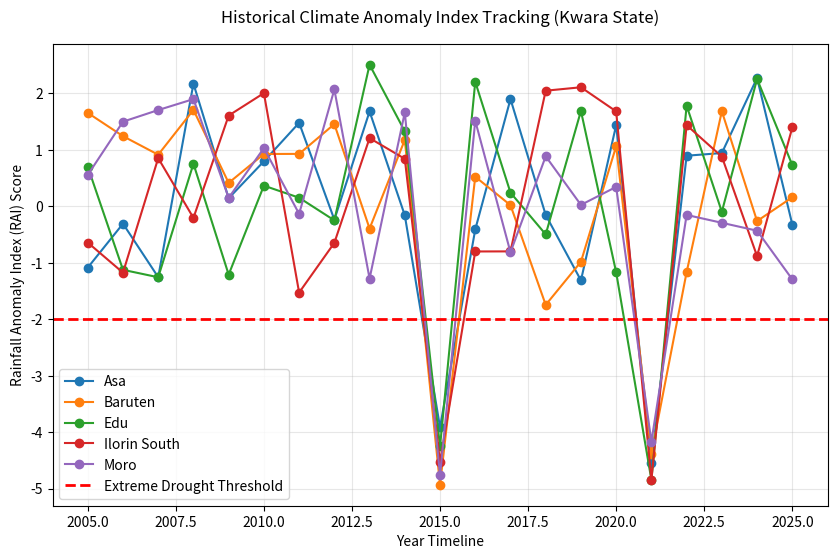

Here is the Python script that generated this plot:
# -*- coding: utf-8 -*-
"""Untitled6.ipynb

Automatically generated by Colab.

Original file is located at
    https://colab.research.google.com/drive/1icjU5gbSRm3AdGe7FHlA8Pbkdo3NaZfz
"""

import pandas as pd
import numpy as np
import matplotlib.pyplot as plt

def run_drought_monitoring_pipeline():
    """
    Process an automated Climate Risk Pipeline to compute the Rainfall Anomaly Index (RAI)
    and isolate severe meteorological drought anomalies across agricultural zones.
    """
    print("Initializing Spatial Climate Monitoring Engine...")

    ## 1. Generate 20-Year Historical Climate Dataset (2005 - 2025)
    np.random.seed(55)
    lgas = ["Asa", "Baruten", "Edu", "Ilorin South", "Moro"]
    years = list(range(2005, 2026))
    drought_years = [2015, 2021]

    data = []
    for year in years:
        for lga in lgas:
            if year in drought_years:
                annual_rainfall = np.random.uniform(550, 750)
            else:
                annual_rainfall = np.random.uniform(950, 1400)

            data.append({
                "Year": year,
                "LGA": lga,
                "Total_Rainfall_mm": round(annual_rainfall, 2)
            })

    df_climate = pd.DataFrame(data)

    ## 2. Create Long-Term Historical Mean Rainfall per LGA using transform()
    lga_means = df_climate.groupby("LGA")["Total_Rainfall_mm"].transform("mean")

    ## 3. Compute the Rainfall Anomaly Index (RAI) Matrix
    df_climate["RAI"] = ((df_climate["Total_Rainfall_mm"] - lga_means) / lga_means) * 10

    # 4. Seperate Extreme Climate Vulnerabilities (RAI < -2)
    extreme_droughts = df_climate[df_climate["RAI"] < -2]

    print("\n--- CRITICAL DROUGHT DETECTOR REPORT (RAI < -2) ---")
    print(extreme_droughts.sort_values(by="Year").to_string(index=False))

    # 5. Show Historical Anomaly Time-Series Visual Timeline
    plt.figure(figsize=(10, 6))
    for lga in df_climate["LGA"].unique():
        lga_df = df_climate[df_climate["LGA"] == lga]
        plt.plot(lga_df["Year"], lga_df["RAI"], marker='o', label=lga)

    plt.axhline(y=-2, color='red', linestyle='--', linewidth=2, label="Extreme Drought Threshold")
    plt.title("Historical Climate Anomaly Index Tracking (Kwara State)", fontsize=12, pad=15)
    plt.xlabel("Year Timeline")
    plt.ylabel("Rainfall Anomaly Index (RAI) Score")
    plt.grid(True, alpha=0.3)
    plt.legend()
    plt.show()

if __name__ == "__main__":
    run_drought_monitoring_pipeline()
